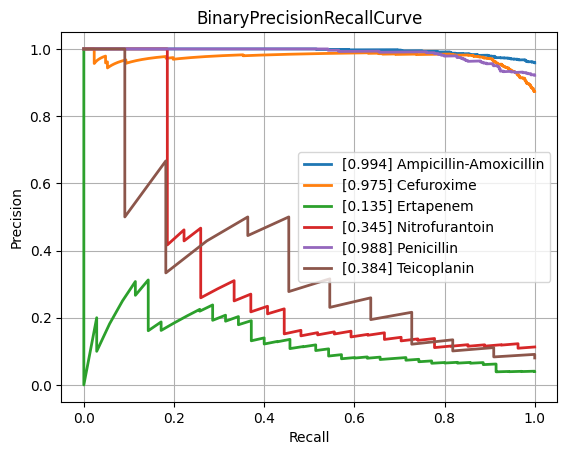

The table this chart was drawn from, first rows:
class, PrecisionRecallAUC, FrequencyPositiveClass, n_positives, n_negatives
Amikacin, 0.6508, 0.1678, 150, 744
Amoxicillin-Clavulanic acid, 0.8437, 0.5846, 1523, 1082
Ampicillin, 0.9568, 0.8137, 2848, 652
Ampicillin-Amoxicillin, 0.9944, 0.9585, 1225, 53
Cefazolin, 0.8824, 0.648, 127, 69
Cefepime, 0.7063, 0.3739, 1029, 1723
Cefpodoxime, 0.8922, 0.6702, 63, 31
Ceftazidime, 0.7868, 0.4117, 1373, 1962
Ceftriaxone, 0.7232, 0.4225, 1213, 1658
Cefuroxime, 0.975, 0.8736, 954, 138
Ciprofloxacin, 0.7567, 0.4082, 2443, 3542
Clindamycin, 0.929, 0.735, 1337, 482
Colistin, 0.8338, 0.2936, 180, 433
Cotrimoxazole, 0.782, 0.4616, 3147, 3670
Ertapenem, 0.1353, 0.04, 35, 840
Erythromycin, 0.9435, 0.803, 1227, 301
Fosfomycin, 0.7458, 0.3588, 404, 722
Fosfomycin-Trometamol, 0.7046, 0.5132, 39, 37
Fusidic acid, 0.7924, 0.5315, 152, 134
Gentamicin, 0.9342, 0.6509, 3212, 1723
Imipenem, 0.8758, 0.4684, 2813, 3192
Levofloxacin, 0.8616, 0.4756, 586, 646
Meropenem, 0.6008, 0.2033, 815, 3194
Mupirocin, 0.7532, 0.2222, 12, 42
Nitrofurantoin, 0.3453, 0.113, 27, 212
Norfloxacin, 0.577, 0.2647, 36, 100
Oxacillin, 0.8702, 0.6358, 433, 248
Penicillin, 0.9881, 0.9215, 458, 39
Piperacillin-Tazobactam, 0.7759, 0.4563, 2119, 2525
Rifampicin, 0.4178, 0.07935, 63, 731
Teicoplanin, 0.3839, 0.08029, 11, 126
Tetracycline, 0.7606, 0.4078, 305, 443
Tobramycin, 0.6971, 0.2631, 176, 493
Vancomycin, 0.6104, 0.08742, 196, 2046
micro, 0.8533, 0.4745, , 
macro, 0.7496, NaN, , 
